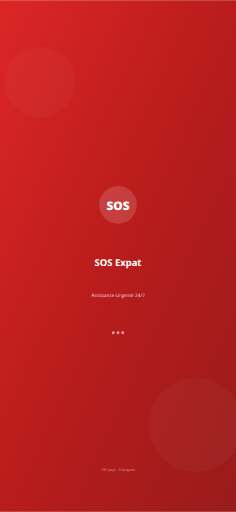
t = 0.00 s
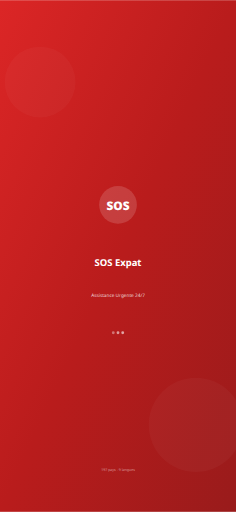
t = 0.38 s
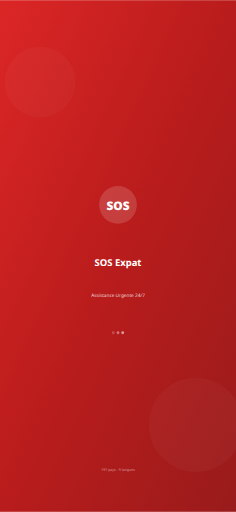
t = 0.68 s
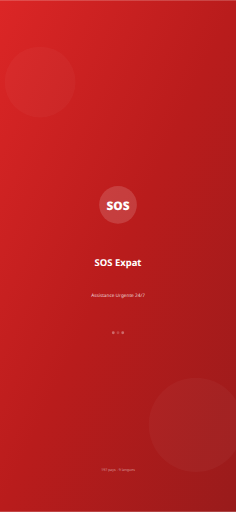
t = 1.05 s
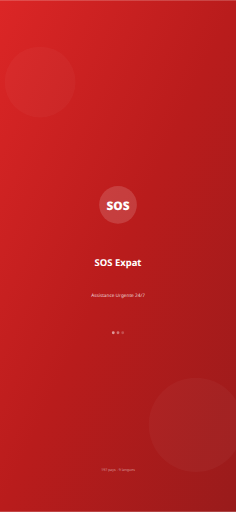
t = 1.43 s
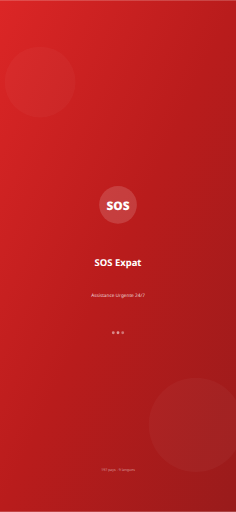
t = 1.73 s

The animated SVG that drew these frames (rendered in a browser with its animation timeline set to each time). Animation: 3 SMIL elements (animate=3); one cycle of 2.10 s, repeats indefinitely.

<svg xmlns="http://www.w3.org/2000/svg" viewBox="0 0 1179 2556" width="1179" height="2556">
  <defs>
    <linearGradient id="bg" x1="0%" y1="0%" x2="100%" y2="100%">
      <stop offset="0%" style="stop-color:#dc2626"/>
      <stop offset="50%" style="stop-color:#b91c1c"/>
      <stop offset="100%" style="stop-color:#991b1b"/>
    </linearGradient>
  </defs>
  <rect width="1179" height="2556" fill="url(#bg)"/>
  <circle cx="200.43" cy="408.96000000000004" r="176.85" fill="rgba(255,255,255,0.03)"/>
  <circle cx="978.5699999999999" cy="2121.48" r="235.8" fill="rgba(255,255,255,0.03)"/>
  <g transform="translate(589.5, 1022.4000000000001)">
    <circle cx="0" cy="0" r="94.32000000000001" fill="rgba(255,255,255,0.15)"/>
    <text x="0" y="23.580000000000002" text-anchor="middle" fill="white" font-family="system-ui,-apple-system,sans-serif" font-size="58.95" font-weight="900">SOS</text>
  </g>
  <text x="589.5" y="1329.1200000000001" text-anchor="middle" fill="white" font-family="system-ui,-apple-system,sans-serif" font-size="47.160000000000004" font-weight="700">SOS Expat</text>
  <text x="589.5" y="1482.4799999999998" text-anchor="middle" fill="rgba(255,255,255,0.8)" font-family="system-ui,-apple-system,sans-serif" font-size="23.580000000000002">Assistance Urgente 24/7</text>
  <g transform="translate(589.5, 1661.4)">
    <circle cx="-23.580000000000002" cy="0" r="7.074" fill="rgba(255,255,255,0.6)"><animate attributeName="opacity" values="1;0.3;1" dur="1.5s" repeatCount="indefinite" begin="0s"/></circle>
    <circle cx="0" cy="0" r="7.074" fill="rgba(255,255,255,0.6)"><animate attributeName="opacity" values="1;0.3;1" dur="1.5s" repeatCount="indefinite" begin="0.3s"/></circle>
    <circle cx="23.580000000000002" cy="0" r="7.074" fill="rgba(255,255,255,0.6)"><animate attributeName="opacity" values="1;0.3;1" dur="1.5s" repeatCount="indefinite" begin="0.6s"/></circle>
  </g>
  <text x="589.5" y="2351.52" text-anchor="middle" fill="rgba(255,255,255,0.5)" font-family="system-ui,-apple-system,sans-serif" font-size="17.685">197 pays - 9 langues</text>
</svg>